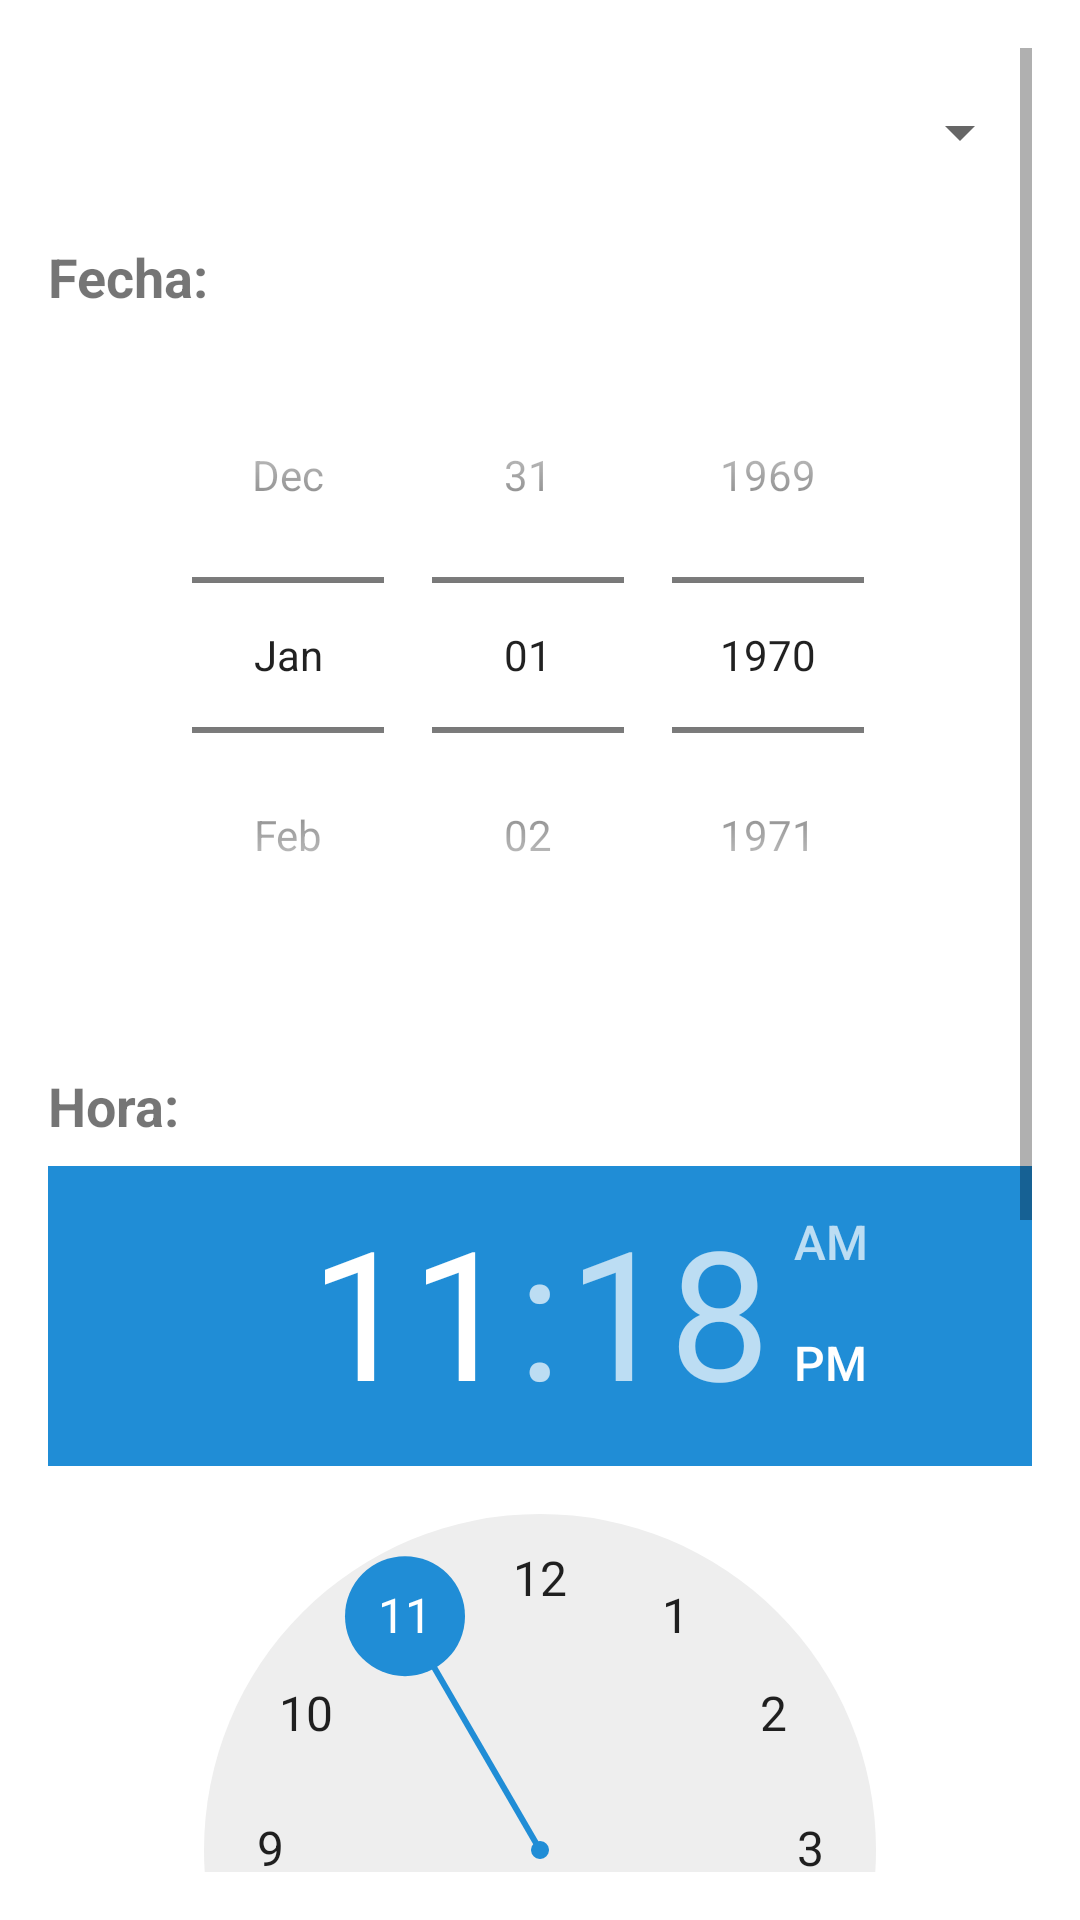

Layout XML and referenced resources for this Android screen:
<!-- AndroidManifest.xml: application theme Theme.BD2_Veterinaria -->
<!-- res/layout/fragment_slideshow.xml -->
<?xml version="1.0" encoding="utf-8"?>
<RelativeLayout xmlns:android="http://schemas.android.com/apk/res/android"
    xmlns:tools="http://schemas.android.com/tools"
    android:layout_width="match_parent"
    android:layout_height="wrap_content"
    android:padding="16dp"
    tools:context=".ui.slideshow.SlideshowFragment">

    <ScrollView
        android:layout_width="match_parent"
        android:layout_height="wrap_content"
        android:layout_centerInParent="true">

        <RelativeLayout
            android:layout_width="match_parent"
            android:layout_height="wrap_content">

            
            <Spinner
                android:id="@+id/spinnerClientes"
                android:layout_width="match_parent"
                android:layout_height="wrap_content"
                android:layout_marginTop="16dp"
                android:layout_marginBottom="8dp"/>

            <TextView
                android:id="@+id/text_slideshow"
                android:layout_width="wrap_content"
                android:layout_height="wrap_content"
                android:text="Fecha:"
                android:textSize="18sp"
                android:textStyle="bold"
                android:layout_below="@id/spinnerClientes"
                android:layout_marginTop="16dp"
                android:layout_marginBottom="8dp"/>

            <DatePicker
                android:id="@+id/datePickerFecha"
                android:layout_width="match_parent"
                android:layout_height="wrap_content"
                android:layout_below="@id/text_slideshow"
                android:calendarViewShown="false"
                android:datePickerMode="spinner"
                android:layout_marginBottom="16dp"/>

            <TextView
                android:id="@+id/textViewHora"
                android:layout_width="wrap_content"
                android:layout_height="wrap_content"
                android:text="Hora:"
                android:textSize="18sp"
                android:textStyle="bold"
                android:layout_below="@id/datePickerFecha"
                android:layout_marginTop="16dp"
                android:layout_marginBottom="8dp"/>

            <TimePicker
                android:id="@+id/timePickerHora"
                android:layout_width="match_parent"
                android:layout_height="wrap_content"
                android:layout_below="@id/textViewHora"
                android:layout_marginBottom="16dp"/>

            <TextView
                android:id="@+id/textViewMotivoCita"
                android:layout_width="wrap_content"
                android:layout_height="wrap_content"
                android:text="Motivo de la Cita:"
                android:textSize="18sp"
                android:textStyle="bold"
                android:layout_below="@id/timePickerHora"
                android:layout_marginTop="16dp"
                android:layout_marginBottom="8dp"/>

            <EditText
                android:id="@+id/editTextMotivoCita"
                android:layout_width="match_parent"
                android:layout_height="wrap_content"
                android:inputType="text"
                android:layout_below="@id/textViewMotivoCita"
                android:layout_marginBottom="16dp"/>

            

            <Button
                android:id="@+id/btnGuardarCita"
                android:layout_width="match_parent"
                android:layout_height="wrap_content"
                android:text="Guardar Cita"
                android:layout_below="@id/editTextMotivoCita"
                android:layout_marginTop="16dp" />
        </RelativeLayout>
    </ScrollView>
</RelativeLayout>
<!-- resources referenced by this layout -->
<resources>
  <style name="Theme.BD2_Veterinaria" parent="Theme.MaterialComponents.DayNight.DarkActionBar">
          
          <item name="colorPrimary">@color/purple_500</item>
          <item name="colorPrimaryVariant">@color/purple_700</item>
          <item name="colorOnPrimary">@color/white</item>
          
          <item name="colorSecondary">@color/teal_200</item>
          <item name="colorSecondaryVariant">@color/teal_700</item>
          <item name="colorOnSecondary">@color/black</item>
          
          <item name="android:statusBarColor">?attr/colorPrimaryVariant</item>
          
      </style>
  <color name="purple_500">#14B8B2</color>
  <color name="purple_700">#038155</color>
  <color name="white">#FFFFFFFF</color>
  <color name="teal_200">#208DD6</color>
  <color name="teal_700">#FF018786</color>
  <color name="black">#FF000000</color>
</resources>
